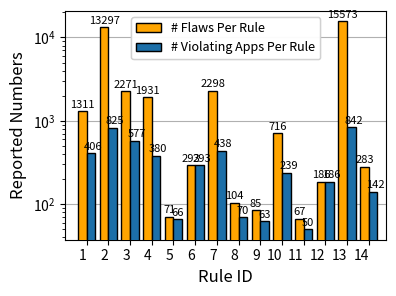

This figure's Python source:
#!/usr/bin/env python
# encoding: utf-8
"""
[redacted]
@license: (C) Copyright 2013-2019.
[redacted]
@software: pycharm
@file: plot_vuln.py
@time: 1/23/22 4:40 PM
@desc:
"""
import numpy as np
import matplotlib.pyplot as plt
from matplotlib import rcParams

import matplotlib as mpl
mpl.rcParams['hatch.linewidth'] = 0.1  # previous pdf hatch linewidth
mpl.rcParams['hatch.linewidth'] = 0.1  # previous svg hatch linewidth



fig = plt.figure()
ax = fig.add_subplot(111)

n_groups = 14


# vdis_D = ['1', '2', '3', '4', '5', '6', '7', '8', '9', '10', '11', '12', '13', '14', '15', '16']
# flaw_num = [1311,13297,2271,1931,71,293,2298,104,85,716,67,186,15573,283,0,0]
# app_num = [406,825,577,380,66,293,438,70,63,239,50,186,842,142,0,0]
vdis_D = ['1', '2', '3', '4', '5', '6', '7', '8', '9', '10', '11', '12', '13', '14']
flaw_num = [1311,13297,2271,1931,71,293,2298,104,85,716,67,186,15573,283]
app_num = [406,825,577,380,66,293,438,70,63,239,50,186,842,142]

print(len(vdis_D), len(flaw_num), len(app_num))

# vdis_lo = [vdis_no[i] + vdis_lo[i] for i in range(len(vdis_lo))]

fig, ax = plt.subplots(figsize=(4,3))
# fig, ax = plt.subplots()
rcParams['axes.unicode_minus']=False

index = np.arange(n_groups)
bar_width = 0.4



opacity = 1
error_config = {'ecolor':'grey',    # error-bars colour
                'linewidth':2}

# p4 = plt.bar(index+ bar_width, flaw_num, bar_width,
#                  alpha=opacity,
#                  color=[(182/256,177/256,47/256)],#'white',
#                  #yerr=without_tsx_yerr,
#                  edgecolor='black',
#                  #hatch = 'xxxx',
#                  zorder=3)

p2 = plt.bar(index+ bar_width, flaw_num, bar_width,
                 alpha=opacity,
                 # color=[(251/256,112/256,32/256)],#'silver',
                 color='orange',
                 #yerr=without_tsx_yerr,
                 edgecolor='black',
                 #hatch = '\\\\\\\\\\',
                 # hatch = 'xxxxxxxxxx',
                 zorder=3)

# p1 = plt.bar(index+ bar_width, v3, bar_width,
#                  alpha=opacity,
#
#                  color=[(28/256,111/256,169/256)],#'gray',
#
#                  #yerr=without_tsx_yerr,
#                  edgecolor='black',
#                  #hatch = '\\\\\\\\\\',
#                  # hatch = 'xxxxxx',
#                  zorder=3)

p0 = plt.bar(index + 2 * bar_width, app_num, bar_width,
                 alpha=opacity,

                 color=[(28/256,111/256,169/256)],
                 # color='orange',
                 # yerr=without_tsx_yerr,
                 edgecolor='black',
                 # hatch = '\\\\\\\\\\',
                 # hatch = 'xxxxxx',
                 zorder=3
             )

for i, rect in enumerate(p2):
        print(rect, i)
        height = rect.get_height()
        # ax.annotate('{}'.format('%.2f' % (vdis_lo[i]*100/vdis_al[i])), xy=(rect.get_x() + rect.get_width() / 2, height),
        ax.annotate(flaw_num[i], xy=(rect.get_x() + rect.get_width() / 2, height),
                xytext=(0, 1),  # 3 points vertical offset
                    textcoords="offset points",
                    ha='center', va='bottom', fontsize=8
                    )

for i, rect in enumerate(p0):
        print(rect, i)
        height = rect.get_height()
        x = rect.get_x() + rect.get_width()/2
        if app_num[i] > 100:
            x = rect.get_x() + rect.get_width() * 0.75
        elif app_num[i] > 1000:
            x = rect.get_x() + rect.get_width() * 0.75
        # ax.annotate('{}'.format('%.2f' % (vdis_lo[i]*100/vdis_al[i])), xy=(rect.get_x() + rect.get_width() / 2, height),
        ax.annotate(app_num[i], xy=(x, height),
                xytext=(0, 1),  # 3 points vertical offset
                    textcoords="offset points",
                    ha='center', va='bottom', fontsize=8
                    )

ax.set_yscale("log", nonpositive='clip')

ax.set_xlim(-bar_width,len(index)+bar_width)
ax.set_xticks(index + 1.5 * bar_width)


# ax.set_ylim([0,15000])
# ax.set_yticks([0, 1000, 5000, 10000, 15000])
# yTickMarks = ('0', '1000', '5000', '10000', '15000')
# ytickNames = ax.set_yticklabels(color="Black",fontsize=8)
ax.tick_params(axis='y', labelsize=10)

xTickMarks = vdis_D

# xtickNames = ax.set_xticklabels(xTickMarks,color="Black",rotation=45,fontsize=8,ha='right' )
xtickNames = ax.set_xticklabels(xTickMarks,color="Black",fontsize=10,ha='right' )

ax.spines['top'].set_visible(True)
ax.spines['right'].set_visible(True)
ax.yaxis.set_ticks_position('left')
ax.xaxis.set_ticks_position('bottom')
# ax.
legend1 = plt.legend([p2[0],p0[0]], ['# Flaws Per Rule', '# Violating Apps Per Rule'], loc=9, fontsize=9)
# ax.
# legend2 = plt.legend([p4[0]], ['Location Perm.'], loc =2, ncol=3)#, fontsize=18)

ax.add_artist(legend1)
# ax.add_artist(legend2)

ax.set_xlabel('Rule ID', fontsize=12)
ax.set_ylabel('Reported Numbers',fontsize=12)

rcParams.update({'font.size': 8})

ax.grid(axis="y")



# second y axis
# ax2 = ax.twinx()
# ax2.set_ylabel("Percentage", color="black")
#
# ax2_data = percent
#
# ax2.set_ylim([0, 40])
# ax2.set_yticks([1, 5, 10, 15, 20, 25, 30, 40])
#
#
# for i in range(ax2_data.__len__()):
#     if i == 4:
#         ax2.annotate("%d" % ax2_data[i], xy=(index[i] + bar_width, ax2_data[i] + 2), ha="center")
#     elif i == 11:
#         ax2.annotate("%d" % ax2_data[i], xy=(index[i] + bar_width, ax2_data[i] + 2), ha="center")
#     else:
#         ax2.annotate("%d" % ax2_data[i], xy=(index[i]+bar_width, ax2_data[i] + 3), ha="center")
# ax2_data = [a/2 + 20 for a in ax2_data]
# ax2.plot(index+bar_width, ax2_data, color="black", linewidth=1)
# ax2.set_yscale("log", nonpositive='clip')

rcParams['ps.useafm'] = True
rcParams['pdf.use14corefonts'] = True

fig.set_tight_layout(True)
#fig.set_size_inches(8, 5)

plt.savefig("CryptoGuard_flaws.pdf", format='pdf', dpi=500)
plt.show()